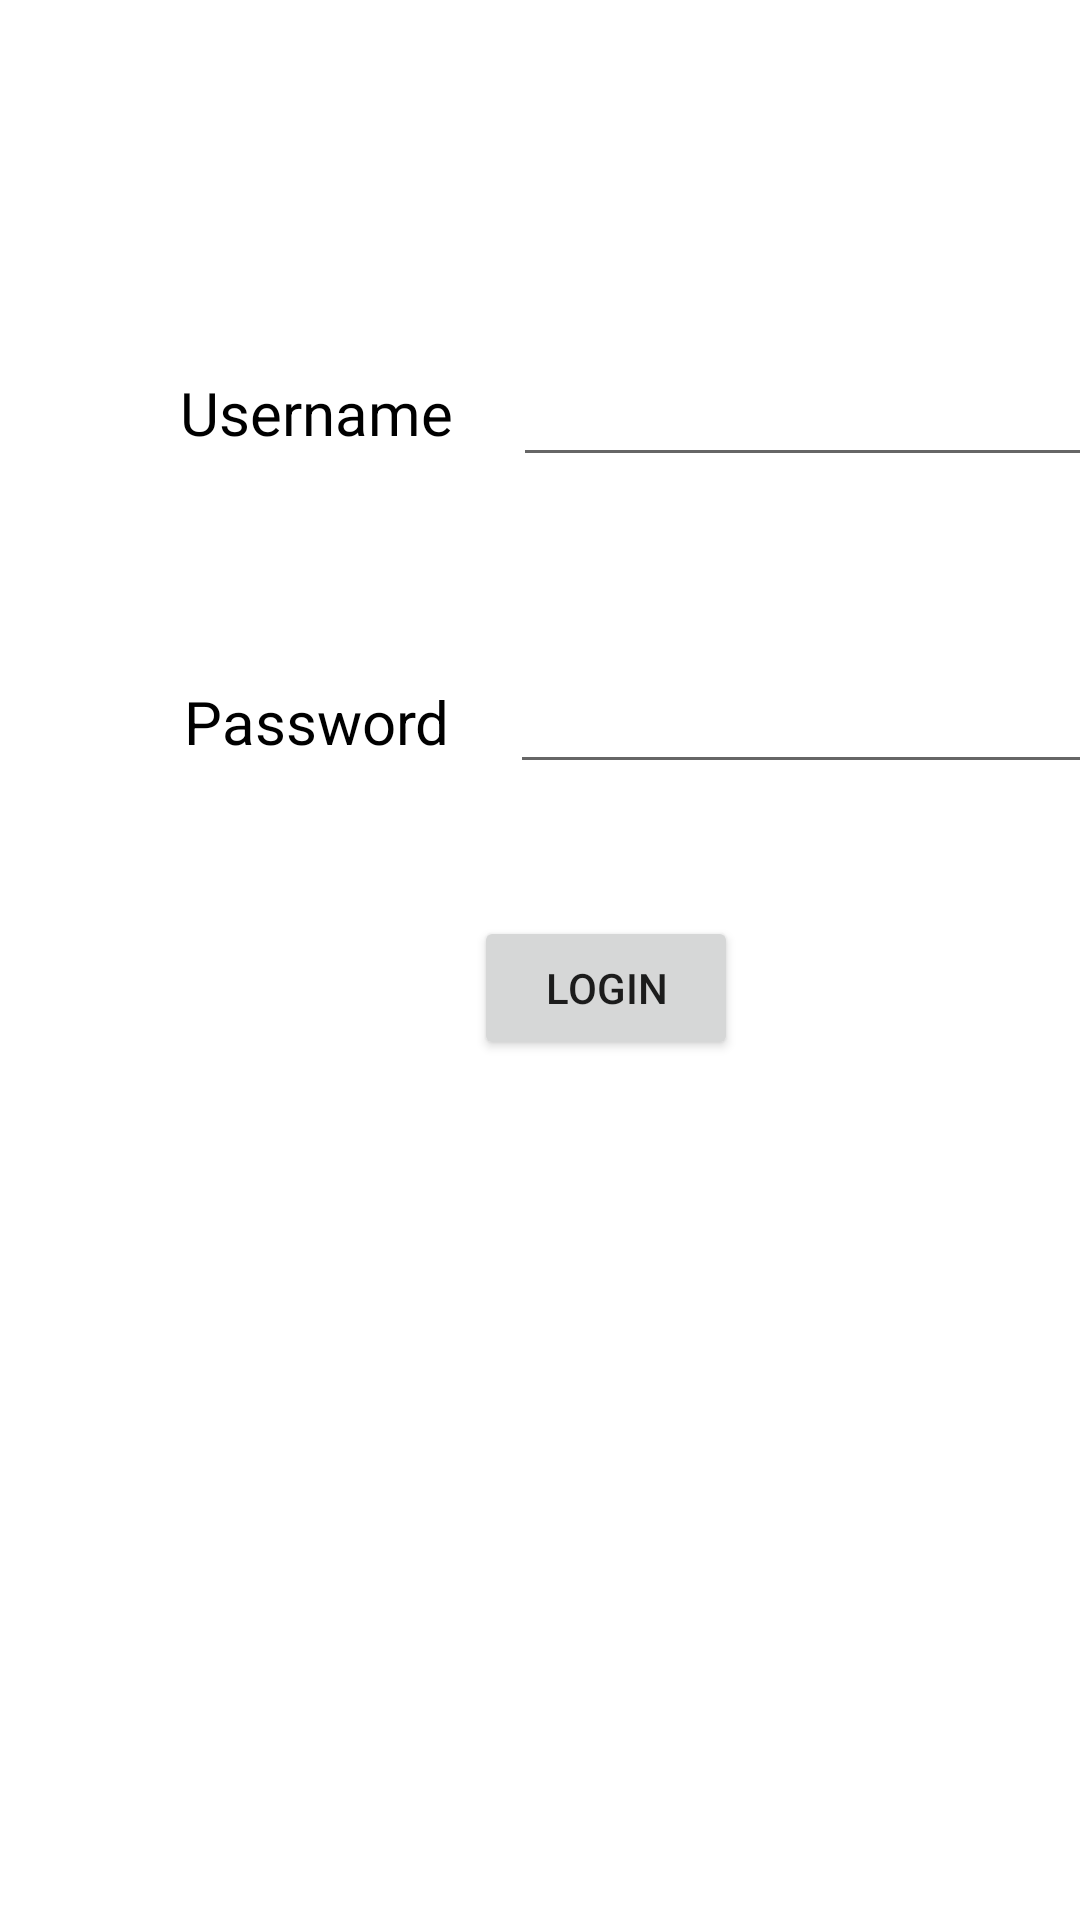

Layout XML and referenced resources for this Android screen:
<!-- AndroidManifest.xml: application theme Theme.FragmentNavigateDemo -->
<!-- res/layout/fragment_login.xml -->
<?xml version="1.0" encoding="utf-8"?>
<layout xmlns:android="http://schemas.android.com/apk/res/android"
    xmlns:app="http://schemas.android.com/apk/res-auto"
    xmlns:tools="http://schemas.android.com/tools">
<androidx.constraintlayout.widget.ConstraintLayout
    android:layout_width="match_parent"
    android:layout_height="match_parent"
    tools:context=".LoginFragment">

    

    <TextView
        android:id="@+id/textView3"
        android:layout_width="wrap_content"
        android:layout_height="wrap_content"
        android:layout_marginStart="60dp"
        android:layout_marginTop="124dp"
        android:text="Username"
        android:textColor="@color/black"
        android:textSize="20sp"
        app:layout_constraintStart_toStartOf="parent"
        app:layout_constraintTop_toTopOf="parent" />

    <TextView
        android:id="@+id/textView2"
        android:layout_width="wrap_content"
        android:layout_height="wrap_content"
        android:layout_marginTop="76dp"
        android:text="Password"
        android:textColor="@color/black"
        android:textSize="20sp"
        app:layout_constraintEnd_toEndOf="@+id/textView3"
        app:layout_constraintStart_toStartOf="@+id/textView3"
        app:layout_constraintTop_toBottomOf="@+id/textView3" />

    <EditText
        android:id="@+id/tfName"
        android:layout_width="wrap_content"
        android:layout_height="wrap_content"
        android:layout_marginStart="20dp"
        android:ems="10"
        android:inputType="textPersonName"
        app:layout_constraintBottom_toBottomOf="@+id/textView3"
        app:layout_constraintStart_toEndOf="@+id/textView3"
        app:layout_constraintTop_toTopOf="@+id/textView3"
        app:layout_constraintVertical_bias="0.461" />

    <EditText
        android:id="@+id/tfPassword"
        android:layout_width="wrap_content"
        android:layout_height="wrap_content"
        android:layout_marginStart="20dp"
        android:ems="10"
        android:inputType="textPassword"
        app:layout_constraintBottom_toBottomOf="@+id/textView2"
        app:layout_constraintStart_toEndOf="@+id/textView2"
        app:layout_constraintTop_toTopOf="@+id/textView2" />

    <Button
        android:id="@+id/btnLogin"
        android:layout_width="wrap_content"
        android:layout_height="wrap_content"
        android:layout_marginStart="158dp"
        android:layout_marginTop="44dp"
        android:layout_marginEnd="159dp"
        android:text="Login"
        app:layout_constraintEnd_toEndOf="parent"
        app:layout_constraintHorizontal_bias="0.0"
        app:layout_constraintStart_toStartOf="parent"
        app:layout_constraintTop_toBottomOf="@+id/tfPassword" />

</androidx.constraintlayout.widget.ConstraintLayout>

</layout>
<!-- resources referenced by this layout -->
<resources>
  <style name="Theme.FragmentNavigateDemo" parent="Theme.MaterialComponents.DayNight.DarkActionBar">
          
          <item name="colorPrimary">@color/purple_500</item>
          <item name="colorPrimaryVariant">@color/purple_700</item>
          <item name="colorOnPrimary">@color/white</item>
          
          <item name="colorSecondary">@color/teal_200</item>
          <item name="colorSecondaryVariant">@color/teal_700</item>
          <item name="colorOnSecondary">@color/black</item>
          
          <item name="android:statusBarColor" tools:targetApi="l">?attr/colorPrimaryVariant</item>
          
      </style>
  <!-- not gathered from this repository: default colours our renderer supplied (Android Studio template values) -->
  <color name="purple_500">#FF6200EE</color>
  <color name="purple_700">#FF3700B3</color>
  <color name="teal_200">#FF03DAC5</color>
  <color name="teal_700">#FF018786</color>
  <color name="black">#FF000000</color>
  <color name="white">#FFFFFFFF</color>
</resources>
